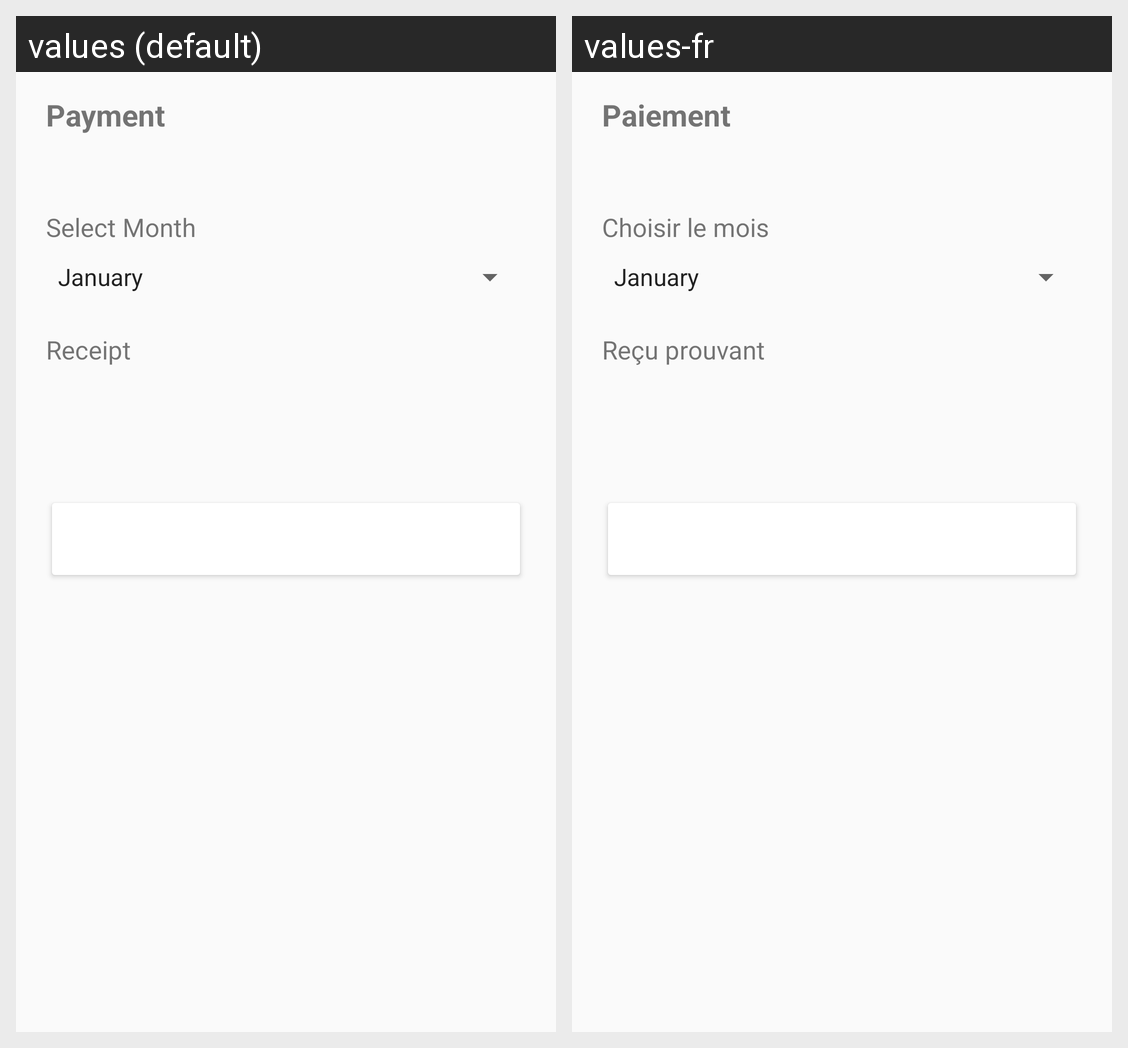

Strings drawn on this Android screen and how each of the app's shown locales translates them:
Android screen res/layout/view_payment_activity.xml rendered under 2 locales, left to right: values (default), values-fr. Device: Nexus 5 (rendered at 1080×1920; each locale shown at half size, 540×960, under a caption strip naming it); theme Kgltrash.
Strings drawn on this screen, with the default value and each locale's value (text and hints the layout hard-codes, and strings that could not be matched under every locale, appear in the picture but are not listed):

payment_word
  values: Payment
  values-fr: Paiement

select_month
  values: Select Month
  values-fr: Choisir le mois

receipt
  values: Receipt
  values-fr: Reçu prouvant
